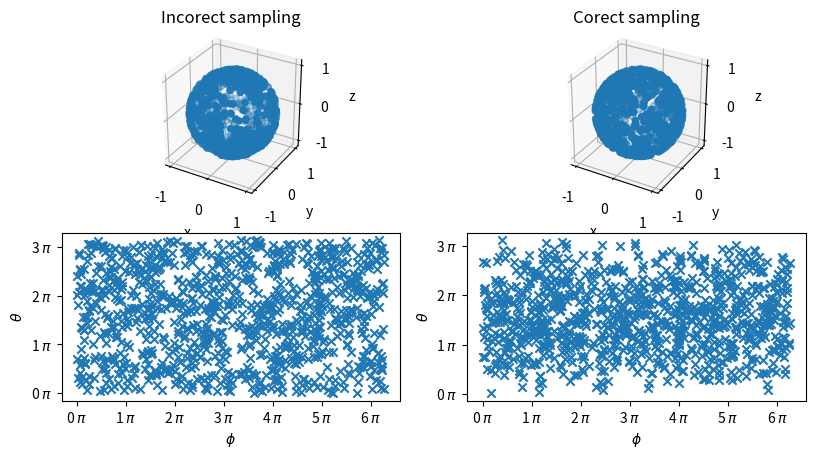

Source code (Python):
import matplotlib.pyplot as plt
import numpy as np
import matplotlib.ticker as tck

points=1000
#incorect
theta = np.pi*np.random.rand(points)
phi = 2*np.pi*np.random.rand(points)

x = np.sin(theta)*np.cos(phi)
y = np.sin(theta)*np.sin(phi)
z = np.cos(theta)

fig = plt.figure(figsize=plt.figaspect(0.5))
ax = fig.add_subplot(2, 2, 1, projection='3d')
ax.scatter(x,y,z)
ax.set_xlabel('x')
ax.set_ylabel('y')
ax.set_zlabel('z')
ax.set_title('Incorect sampling')
ax.set_aspect('equal')

ax = fig.add_subplot(2, 2 , 3)
ax.scatter(phi,theta,marker='x')
ax.set_ylabel('$\\theta$')
ax.set_xlabel('$\phi$')
ax.xaxis.set_major_formatter(tck.FormatStrFormatter('%g $\pi$'))
ax.yaxis.set_major_formatter(tck.FormatStrFormatter('%g $\pi$'))

#corect
theta = np.arccos(1-2*np.random.rand(points))
phi = 2*np.pi*np.random.rand(points)

x = np.sin(theta)*np.cos(phi)
y = np.sin(theta)*np.sin(phi)
z = np.cos(theta)

ax = fig.add_subplot(2, 2, 2, projection='3d')
ax.scatter(x,y,z)
ax.set_xlabel('x')
ax.set_ylabel('y')
ax.set_zlabel('z')
ax.set_title('Corect sampling')
ax.set_aspect('equal')

ax = fig.add_subplot(2, 2, 4)
ax.scatter(phi,theta,marker='x')
ax.set_ylabel('$\\theta$')
ax.set_xlabel('$\phi$')
ax.xaxis.set_major_formatter(tck.FormatStrFormatter('%g $\pi$'))
ax.yaxis.set_major_formatter(tck.FormatStrFormatter('%g $\pi$'))

plt.show()
